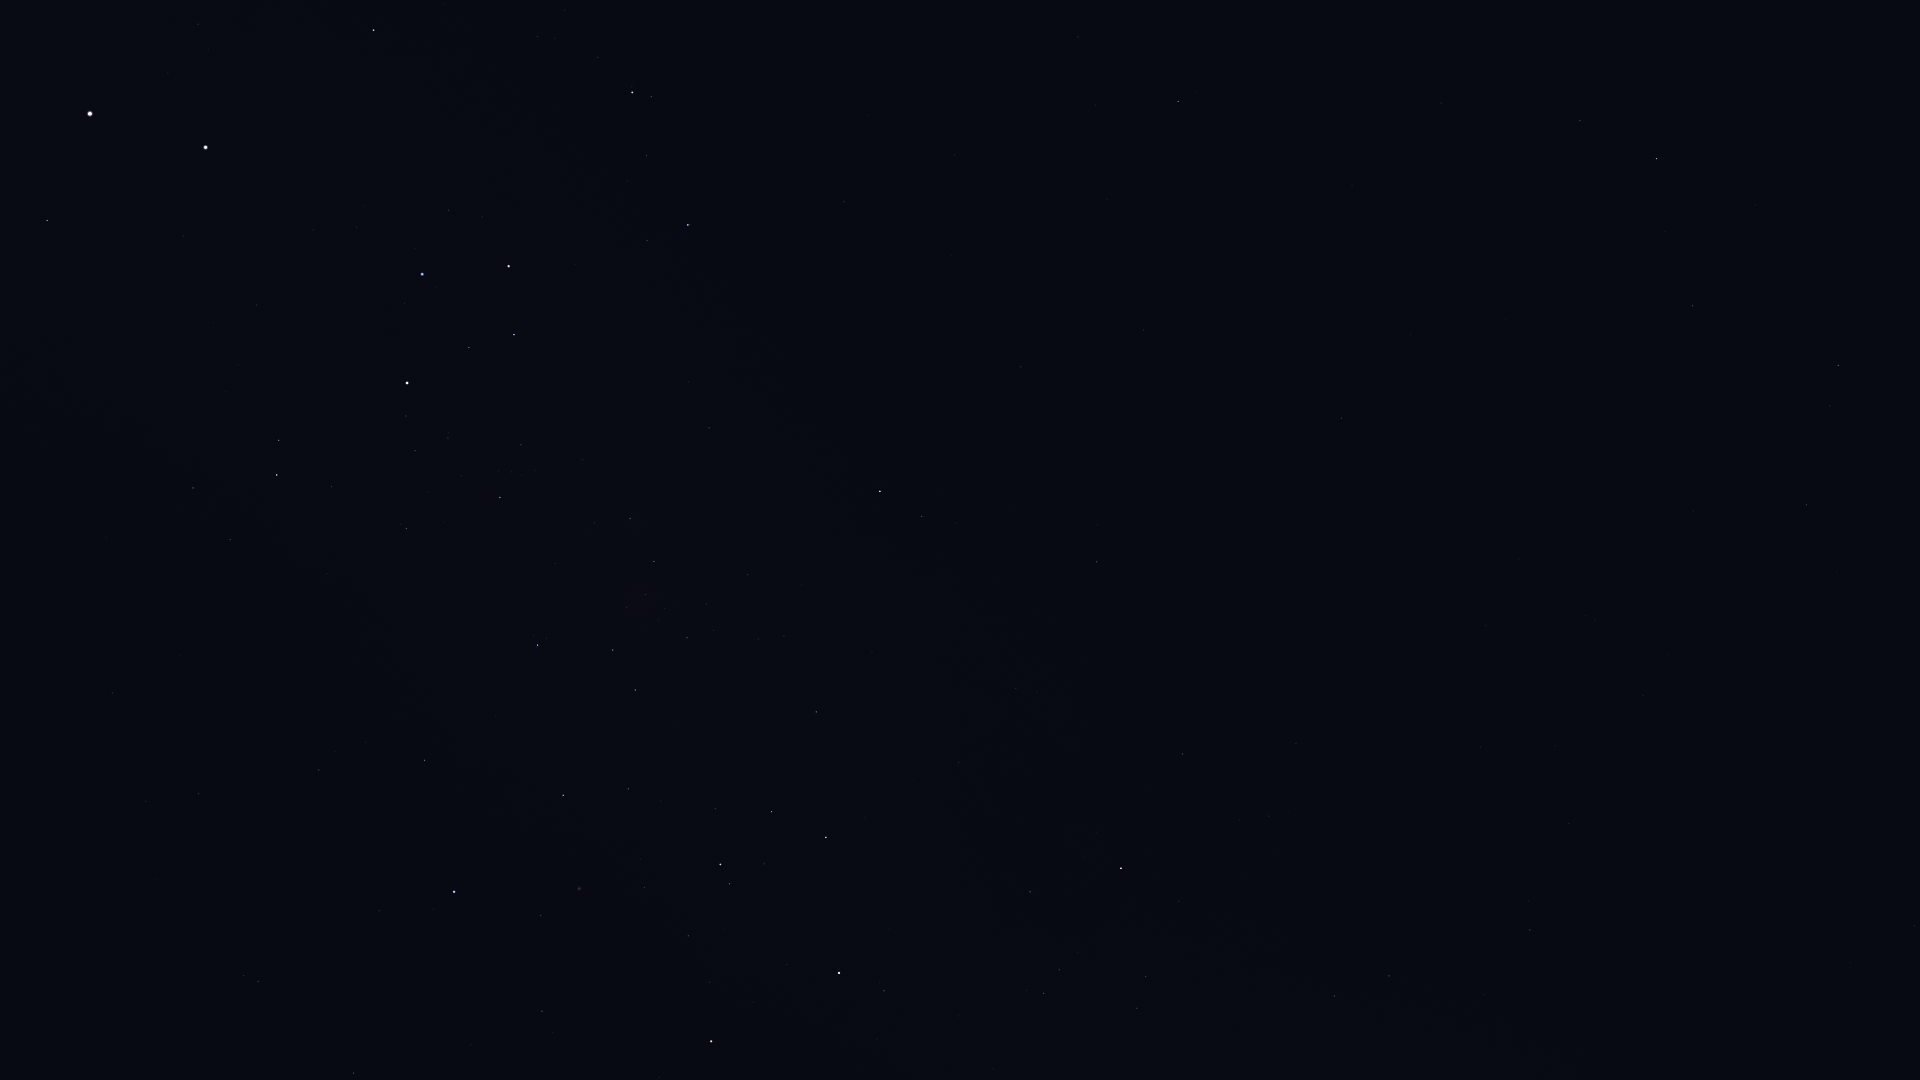

Data behind this chart, as committed beside it:
Star_ID, Name, X, Y
37284, Ceibo, 207, 1026
37504, HIP 37504, 354, 1073
39794, HIP 39794, 471, 1045
40702, HIP 40702, 258, 981
41037, Avior, 711, 1041
41312, HIP 41312, 542, 1011
42515, HIP 42515, 1334, 996
42536, HIP 42536, 884, 991
42568, HIP 42568, 710, 982
42828, HIP 42828, 1389, 976
42913, Alsephina, 839, 973
43409, HIP 43409, 1530, 930
44382, HIP 44382, 541, 915
44816, Suhail, 1121, 868
45080, HIP 45080, 730, 884
45238, Miaplacidus, 454, 892
45556, Aspidiske, 720, 865
45941, Markeb, 826, 838
46651, HIP 46651, 1183, 754
47202, Kalausi, 1108, 736
48235, Natasha, 938, 712
48356, Zhang, 1807, 505
48615, Felis, 1693, 511
48774, HIP 48774, 816, 712
48926, HIP 48926, 1267, 595
49841, HIP 49841, 1838, 366
50099, HIP 50099, 425, 760
50191, HIP 50191, 1097, 562
50371, HIP 50371, 635, 690
51069, HIP 51069, 1693, 306
51172, HIP 51172, 1342, 418
51232, HIP 51232, 687, 638
51839, HIP 51839, 199, 794
51986, HIP 51986, 922, 517
52419, HIP 52419, 538, 645
52468, HIP 52468, 627, 607
52521, Macondo, 1251, 354
52727, HIP 52727, 880, 491
52943, HIP 52943, 1657, 159
53253, HIP 53253, 654, 561
53740, Alkes, 1580, 121
54204, HIP 54204, 1352, 186
54463, HIP 54463, 630, 519
55174, Hunahpú, 1398, 83
56343, HIP 56343, 1178, 102
56480, HIP 56480, 689, 382
56561, HIP 56561, 500, 497
57291, Uklun, 576, 413
57363, HIP 57363, 406, 529
57936, HIP 57936, 1078, 37
59196, HIP 59196, 688, 225
59747, Imai, 514, 335
60000, HIP 60000, 112, 693
60260, Ginan, 469, 348
60644, Tupã, 392, 401
60718, Acrux, 407, 383
60823, HIP 60823, 647, 156
61084, Gacrux, 509, 266
61199, HIP 61199, 230, 540
61585, HIP 61585, 277, 475
... 7 more rows
